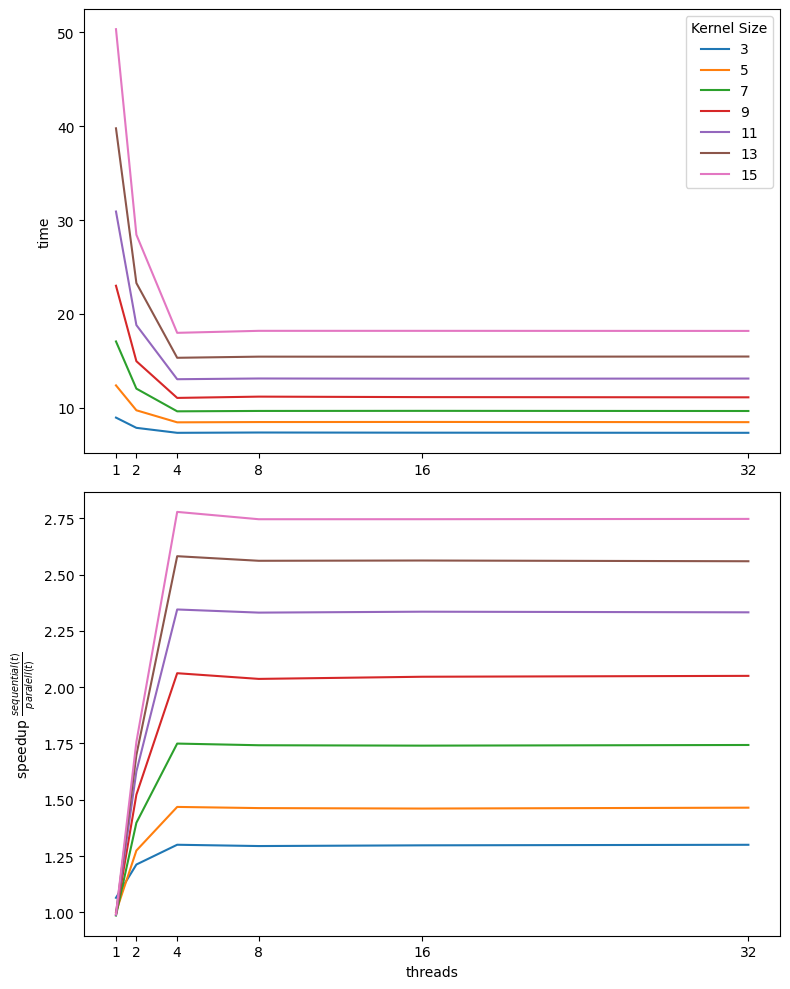

Source data for this figure (header and first rows):
Kernel, Time, Speedup
3, 8.949, 1.065
3, 7.859, 1.213
3, 7.328, 1.3
3, 7.361, 1.295
3, 7.343, 1.298
3, 7.329, 1.3
5, 12.38, 1.002
5, 9.73, 1.275
5, 8.446, 1.468
5, 8.476, 1.463
5, 8.488, 1.461
5, 8.465, 1.465
7, 17.07, 0.9861
7, 12.04, 1.398
7, 9.619, 1.75
7, 9.66, 1.742
7, 9.67, 1.74
7, 9.654, 1.743
9, 23, 0.9903
9, 14.96, 1.523
9, 11.05, 2.062
9, 11.19, 2.037
9, 11.13, 2.046
9, 11.11, 2.05
11, 30.91, 0.9892
11, 18.81, 1.626
11, 13.04, 2.345
11, 13.12, 2.331
11, 13.1, 2.335
11, 13.11, 2.332
13, 39.78, 0.9945
13, 23.29, 1.699
13, 15.32, 2.581
13, 15.45, 2.561
13, 15.44, 2.562
13, 15.46, 2.559
15, 50.35, 0.9924
15, 28.44, 1.757
15, 17.98, 2.778
15, 18.2, 2.746
15, 18.2, 2.746
15, 18.19, 2.747
